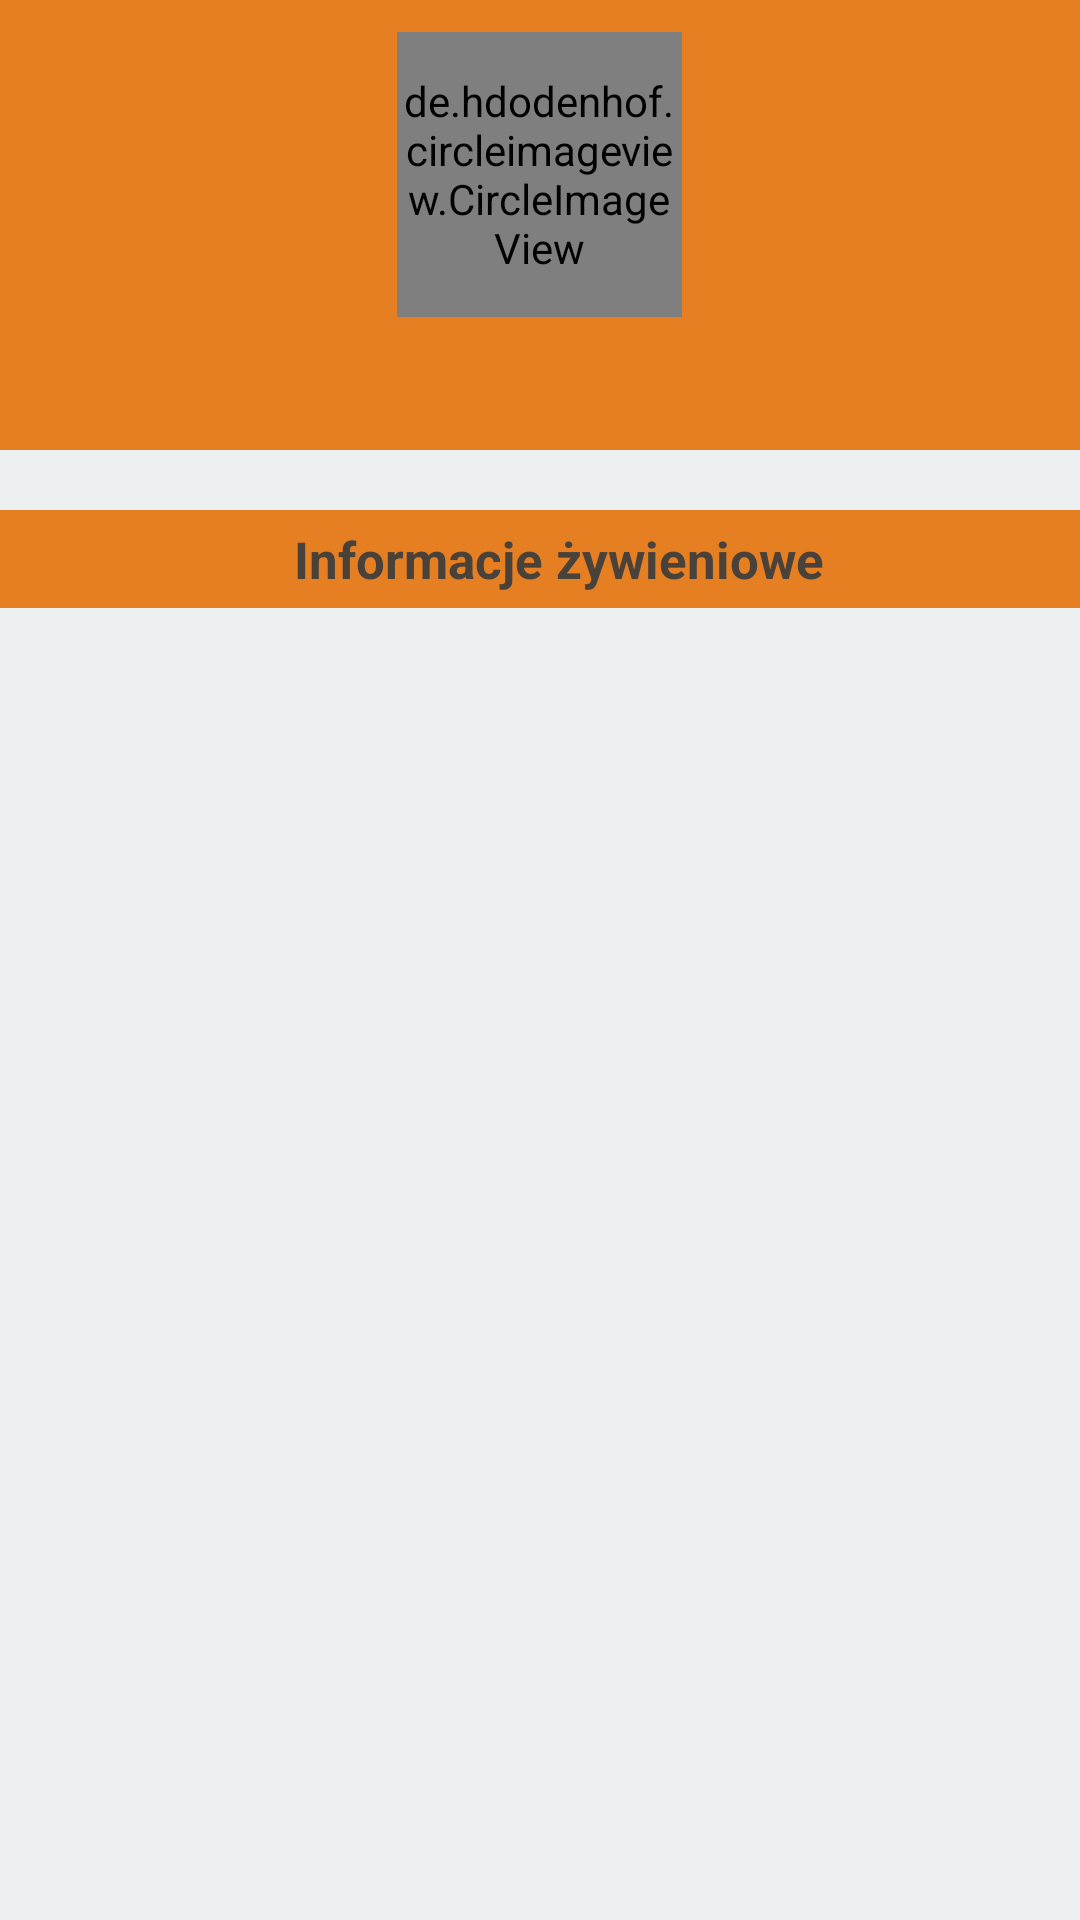

Here is an Android app screen rendered from its layout file. Give the layout XML and the strings, colors and styles it references.
<!-- AndroidManifest.xml: application theme AppTheme -->
<!-- res/layout/user_info_layout.xml -->
<?xml version="1.0" encoding="utf-8"?>
<ScrollView xmlns:android="http://schemas.android.com/apk/res/android"
    android:layout_width="match_parent"
    android:layout_height="match_parent"
    android:background="@color/backgroundColor">

    <RelativeLayout
        android:layout_width="match_parent"
        android:layout_height="match_parent">

        <RelativeLayout
            android:id="@+id/user_infoOnTopRL"
            android:layout_width="match_parent"
            android:layout_height="150dp"
            android:background="@color/appMainColor"
            android:gravity="center">

            <de.hdodenhof.circleimageview.CircleImageView
                android:id="@+id/profile_image"
                android:layout_width="95dp"
                android:layout_height="95dp"
                android:layout_centerHorizontal="true"
                android:src="@drawable/avatar" />

            <TextView
                android:id="@+id/user_info_usernameTV"
                android:layout_width="wrap_content"
                android:layout_height="wrap_content"
                android:layout_below="@id/profile_image"
                android:layout_centerHorizontal="true"
                android:layout_marginTop="5dp"
                android:textColor="@color/mainTextColor"
                android:gravity="center"
                android:textSize="@dimen/text_size_username"
                android:textStyle="bold" />

        </RelativeLayout>

        <android.support.v7.widget.RecyclerView
            android:id="@+id/user_infoRV"
            style="@style/AppTheme.Padding"
            android:layout_width="wrap_content"
            android:layout_height="wrap_content"
            android:layout_below="@+id/user_infoOnTopRL">

        </android.support.v7.widget.RecyclerView>

        <RelativeLayout
            android:layout_width="match_parent"
            android:layout_below="@+id/user_infoRV"
            android:id="@+id/user_infoRlMiddle"
            android:background="@color/appMainColor"
            android:layout_height="match_parent">

            <TextView
                android:id="@+id/user_info_userMacroTV"
                android:layout_width="wrap_content"
                android:layout_height="wrap_content"
                android:layout_centerHorizontal="true"
                android:paddingBottom="5dp"
                android:paddingStart="30dp"
                android:textColor="@color/mainTextColor"
                android:paddingTop="5dp"
                android:text="Informacje żywieniowe    "
                android:textSize="@dimen/text_size_info_macros"
                android:textStyle="bold" />

        </RelativeLayout>
        

        <android.support.v7.widget.RecyclerView
            android:id="@+id/user_infoMacrosRV"
            style="@style/AppTheme.Padding"
            android:layout_width="wrap_content"
            android:layout_height="wrap_content"
            android:layout_below="@+id/user_infoRlMiddle">

        </android.support.v7.widget.RecyclerView>


    </RelativeLayout>


</ScrollView>
<!-- resources referenced by this layout -->
<resources>
  <color name="appMainColor">#e67e22</color>
  <color name="backgroundColor">#ecf0f1</color>
  <color name="mainTextColor">#49423B</color>
  <dimen name="text_size_info_macros">17sp</dimen>
  <dimen name="text_size_username">21sp</dimen>
  <!-- drawable avatar: png bitmap (drawable, 448 bytes) -->
  <style name="AppTheme.Padding">
          <item name="android:paddingTop">@dimen/layout_margin_size</item>
          <item name="android:paddingBottom">@dimen/layout_margin_size</item>
          <item name="android:paddingRight">@dimen/layout_margin_size</item>
          <item name="android:paddingLeft">@dimen/layout_margin_size</item>
      </style>
  <style name="AppTheme" parent="Theme.AppCompat.Light.DarkActionBar">
          
          <item name="colorPrimary">@color/appMainColor</item>
          <item name="colorPrimaryDark">@color/topLineColor</item>
          <item name="colorAccent">@color/backgroundColor</item>
          <item name="android:dropDownListViewStyle">@style/popup</item>
      </style>
  <dimen name="layout_margin_size">10dp</dimen>
  <color name="topLineColor">#f39c12</color>
  <style name="popup" parent="Widget.AppCompat.ListView.DropDown">
          <item name="android:divider">@color/Black</item>
          <item name="android:dividerHeight">1dp</item>
          <item name="android:textColor">@color/Black</item>
          <item name="android:itemBackground">@android:color/black</item>
      </style>
  <color name="Black">#000000</color>
</resources>
